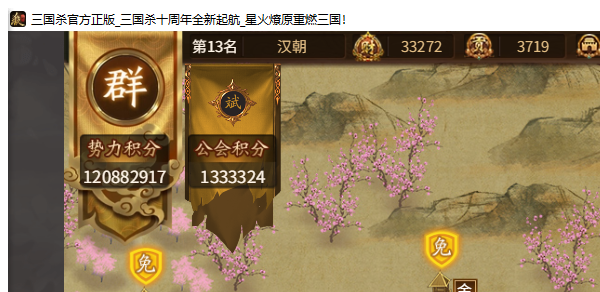
Task: SGS Process
Workflow: 上兵伐谋驻守Sequence

Step 1: Attach Window 'Sgsc10th.exe  三国杀官方正版_三...' on the element in window '三国杀官方正版_三国杀十周年全新起航_星火燎原重燃三国！' (sgsc10th.exe)
